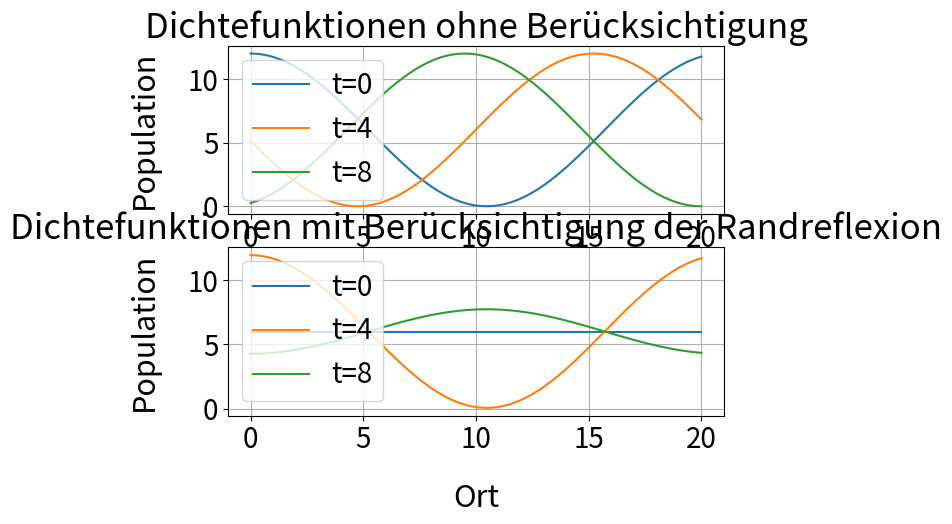

The script that saved this image:
import numpy as np
import matplotlib.pyplot as plt

x_axis = np.linspace(0, 20, 100)
t_axis = np.linspace(0, 10, 100)
A = 6
d = 6
omega = 2
kappa = 0.3

def get_density(x, t):
    return A * np.cos(omega * t + kappa * x) + d


def get_density_with_reflexion(x, t):
    return A * np.cos(kappa * x) * np.sin(omega * t) + d


def simulation(time):
    density = []
    for x in x_axis:
        desity_x = get_density(x, time)
        density.append(desity_x)
    return density

def simulation_wall_reflexion(time):
    density = []
    for x in x_axis:
        desity_x = get_density_with_reflexion(x, time)
        density.append(desity_x)
    return density

def simulation_ort(ort):
    density = []
    for t in t_axis:
        desity_x = get_density(ort, t)
        density.append(desity_x)
    return density


if __name__ == '__main__':
    density_0 = simulation(0)
    density_4 = simulation(4)
    density_8 = simulation(8)

    density_wall_reflexion_0 = simulation_wall_reflexion(0)
    density_wall_reflexion_4 = simulation_wall_reflexion(4)
    density_wall_reflexion_8 = simulation_wall_reflexion(8)

    density_ort_0 = simulation_ort(0)
    density_ort_4 = simulation_ort(4)
    density_ort_8 = simulation_ort(8)

    fig = plt.figure()
    ax1 = fig.add_subplot(211)
    ax1.set_title("Dichtefunktionen ohne Berücksichtigung", size=25)  # Erstellen vom Titel
    ax1.plot(x_axis, density_0, label="t=0")
    ax1.plot(x_axis, density_4, label="t=4")
    ax1.plot(x_axis, density_8, label="t=8")
    ax1.set_ylabel("Population", size=22, labelpad=20)  # Erstellen eines Schriftzugs an der Y-Achse
    ax1.legend(loc="upper left", fontsize=20)
    ax1.tick_params(labelsize=20)  # Anpassen der Größe der Achsen Beschriftung
    ax1.grid()

    ax2 = fig.add_subplot(212)
    ax2.set_title("Dichtefunktionen mit Berücksichtigung der Randreflexion", size=25)  # Erstellen vom Titel
    ax2.plot(x_axis, density_wall_reflexion_0, label="t=0")
    ax2.plot(x_axis, density_wall_reflexion_4, label="t=4")
    ax2.plot(x_axis, density_wall_reflexion_8, label="t=8")
    ax2.set_xlabel("Ort", size=22, labelpad=20)  # Erstellen eines Schriftzugs an der X-Achse
    ax2.set_ylabel("Population", size=22, labelpad=20)  # Erstellen eines Schriftzugs an der Y-Achse
    ax2.legend(loc= "upper left", fontsize=20)
    ax2.tick_params(labelsize=20)  # Anpassen der Größe der Achsen Beschriftung
    ax2.grid()
    plt.show()

